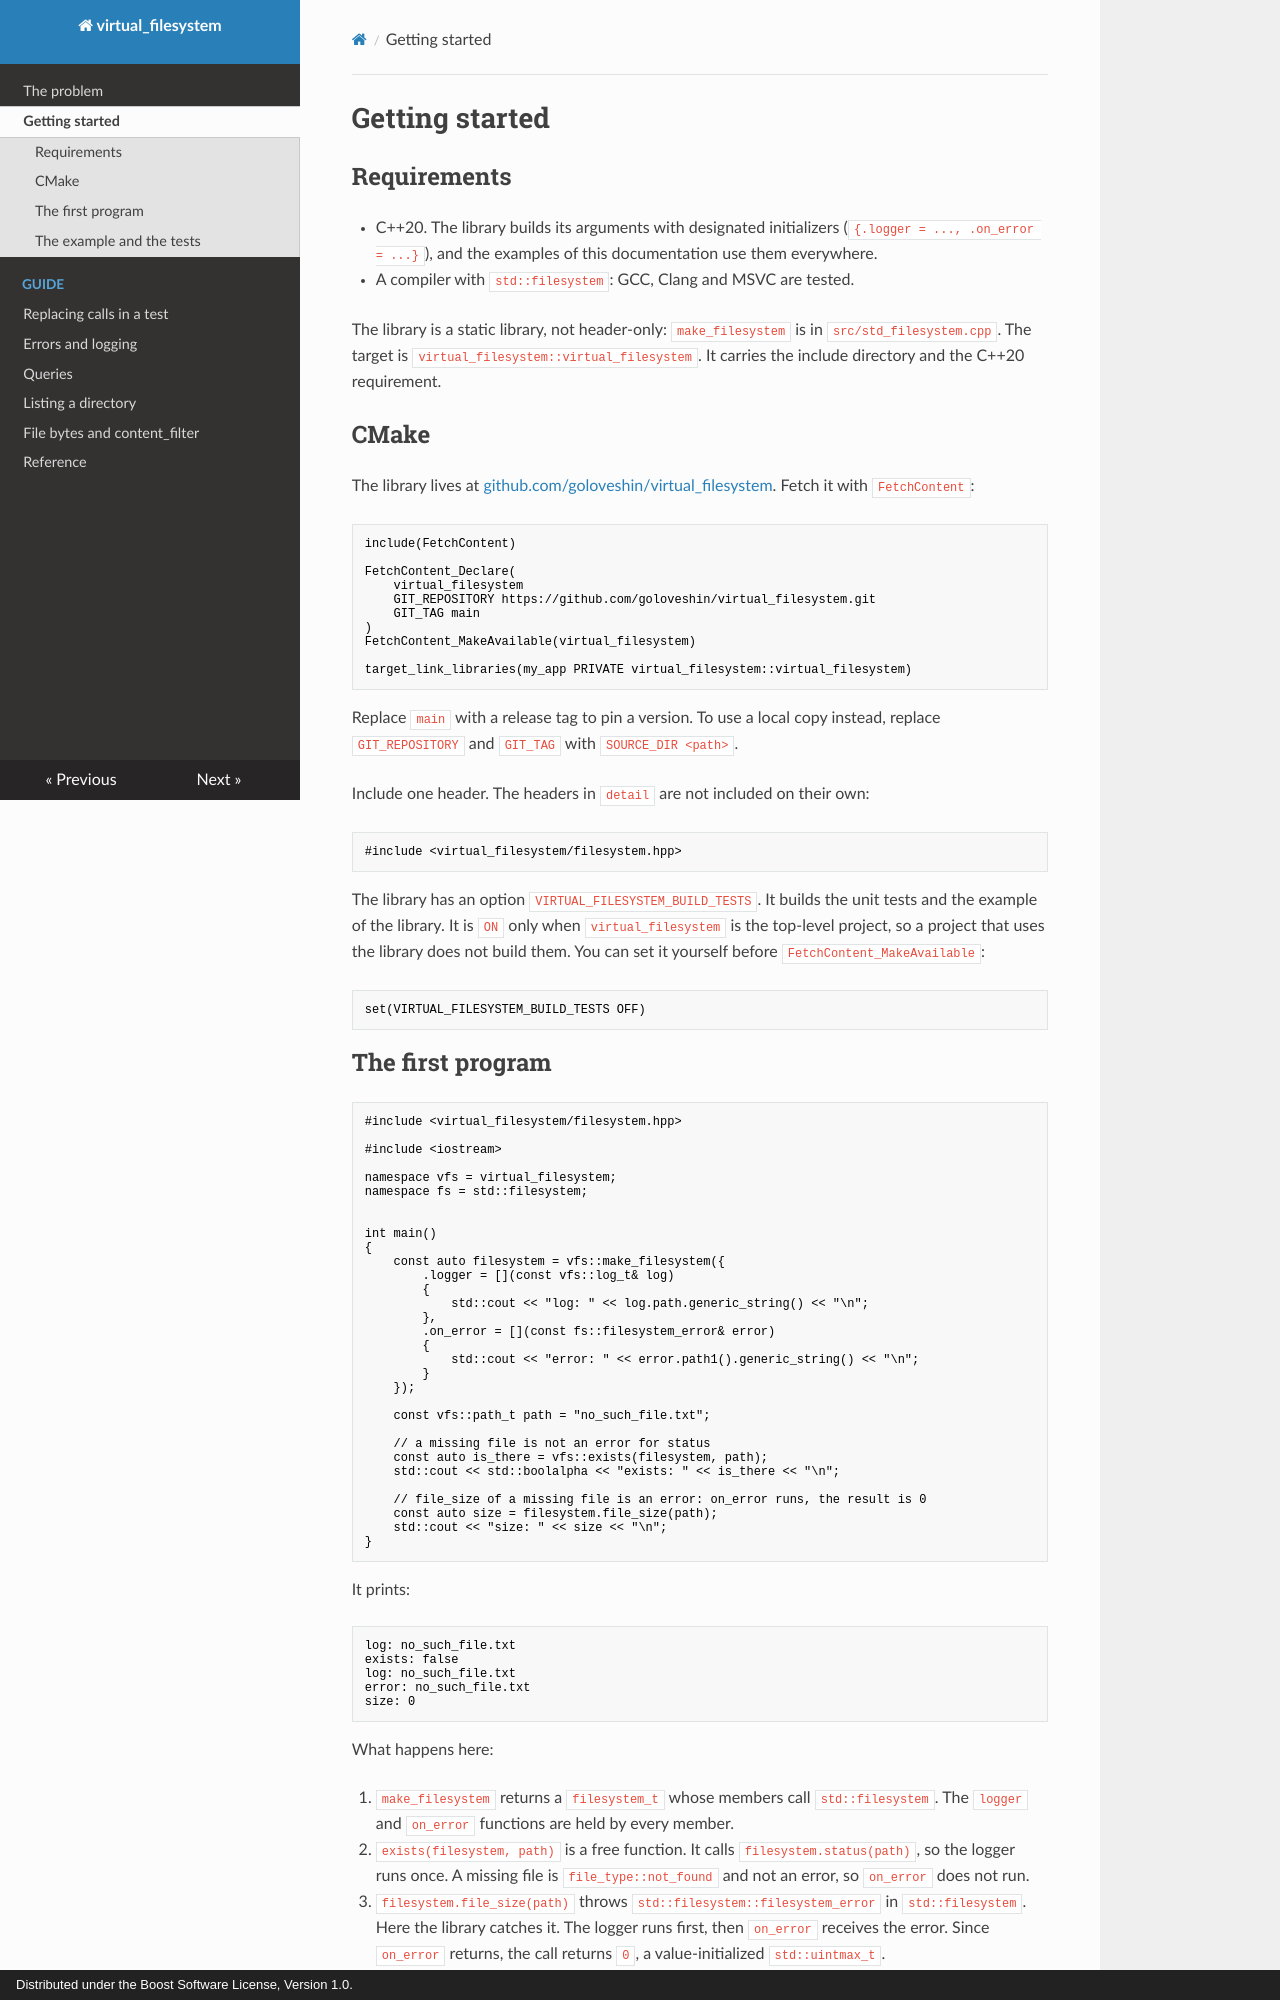

repository: goloveshin/virtual_filesystem_doc · page: getting-started/index.html · generator: mkdocs · copyright: Distributed under the Boost Software License, Version 1.0.

# Getting started

## Requirements

- C++20. The library builds its arguments with designated initializers (`{.logger = ..., .on_error = ...}`), and the examples of this documentation use them everywhere.
- A compiler with `std::filesystem`: GCC, Clang and MSVC are tested.

The library is a static library, not header-only: `make_filesystem` is in `src/std_filesystem.cpp`. The target is `virtual_filesystem::virtual_filesystem`. It carries the include directory and the C++20 requirement.

## CMake

The library lives at [github.com/goloveshin/virtual_filesystem](https://github.com/goloveshin/virtual_filesystem). Fetch it with `FetchContent`:

```cmake
include(FetchContent)

FetchContent_Declare(
    virtual_filesystem
    GIT_REPOSITORY https://github.com/goloveshin/virtual_filesystem.git
    GIT_TAG main
)
FetchContent_MakeAvailable(virtual_filesystem)

target_link_libraries(my_app PRIVATE virtual_filesystem::virtual_filesystem)
```

Replace `main` with a release tag to pin a version. To use a local copy instead, replace `GIT_REPOSITORY` and `GIT_TAG` with `SOURCE_DIR <path>`.

Include one header. The headers in `detail` are not included on their own:

```cpp
#include <virtual_filesystem/filesystem.hpp>
```

The library has an option `VIRTUAL_FILESYSTEM_BUILD_TESTS`. It builds the unit tests and the example of the library. It is `ON` only when `virtual_filesystem` is the top-level project, so a project that uses the library does not build them. You can set it yourself before `FetchContent_MakeAvailable`:

```cmake
set(VIRTUAL_FILESYSTEM_BUILD_TESTS OFF)
```
